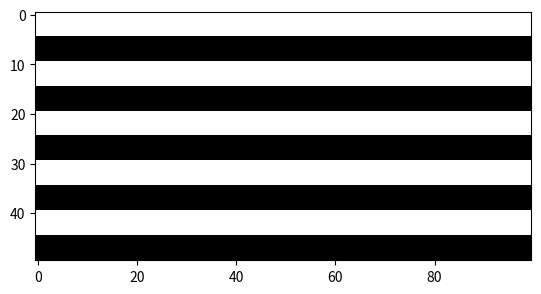

Python code for this plot: (Note: this script raises an exception after producing the figure.)
#!/usr/bin/env python2
# -*- coding: utf-8 -*-
"""
Created on Sun Sep 15 13:46:56 2019

[redacted]
"""
import numpy as np
import matplotlib.pyplot as plt
import matplotlib.image as mpg

tabBool = np.arange(0,50)
tabBool =tabBool%10 < 5

im = np.zeros((50,100,3), dtype=np.uint8)
im[tabBool]=255

plt.imshow(im)
mpg.imsave('Flag/Challenge1.png', im)